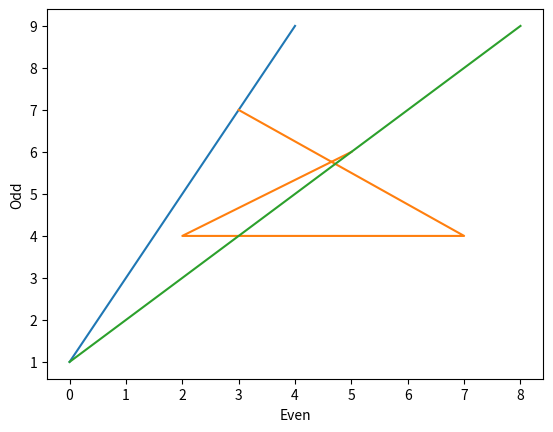

Reproduce this figure in Python. (Note: this script raises an exception after producing the figure.)
import matplotlib.pyplot as plt
import numpy as np # it's useful to import numpy too because you'll be dealing with arrays

import matplotlib.pyplot as plt
import numpy as np
plt.plot([1,3,5,7,9])
plt.show()



%matplotlib inline

import matplotlib.pyplot as plt
import numpy as np
%matplotlib inline
plt.plot([3,7,2,5],[7,4,4,6])
#[3,7,2,5] is x_axis and [7,3,4,6] is y_axis

import matplotlib.pyplot as plt
import numpy as np
%matplotlib inline
plt.plot([0,2,4,6,8],[1,3,5,7,9])
plt.xlabel('Even') # x_axis label
plt.ylabel('Odd') # y_axis label

import matplotlib.pyplot as plt
import numpy as np
%matplotlib inline
plt.plot([0,2,4,6,8,10],[1,3,5,7,9])
plt.xlabel('Even') # x_axis label
plt.ylabel('Odd') # y_axis label

import matplotlib.pyplot as plt
import numpy as np
%matplotlib inline
x = np.arange(0,10)
y = np.exp(x)

plt.plot(x,y,marker='o')
plt.xlabel('x')
plt.ylabel('$y=e^x$')

import matplotlib.pyplot as plt
%matplotlib inline
plt.plot([1,2,3,4], [1,4,9,12])
plt.show()

import matplotlib.pyplot as plt
%matplotlib inline
import numpy as np
x = np.arange(0,20,0.1)
y = np.cos(x)
y1 = np.exp(-x/10)*np.cos(x)
plt.plot(x,y, label = "Oscillation 1")
plt.plot(x,y1, label = "Oscillation 2", color = "g")
plt.xlabel("X axis")
plt.ylabel("Y axis")
plt.legend()
plt.show()

import matplotlib.pyplot as plt
%matplotlib inline
import numpy as np
x = np.arange(0,20,0.1)
y = (10**x)*(np.cos(x)**2)
plt.plot(x,y)
plt.yscale("log")
plt.xscale("log")
plt.show()

import matplotlib.pyplot as plt
%matplotlib inline
import numpy as np
a = np.arange(0,20)
plt.loglog(a,a,'b--',label='y=x')
plt.loglog(a,a**2,'r:',label='$y=x^2$')
plt.loglog(a,a**3,'g-.',label='$y=x^3$')
plt.ylabel('y')
plt.xlabel('x')
plt.legend()

import numpy as np
import matplotlib.pyplot as plt

pi = np.pi

a = 2*pi # width of well

x = np.linspace(0,a,10000) # linearly spaced values

A = (2/a)**(1/2) #Normalisation Constant

#def psi(n,x):
  #wf = A*np.sin(n*pi*x/a) #Defining the wavefunction
  #return wf

y1 = A*np.sin(1*pi*x/a) #Ground state
y2 = A*np.sin(2*pi*x/a)
y3 = A*np.sin(3*pi*x/a)
#y1 = psi(1,x) #Ground state
#y2 = psi(2,x)
#y3 = psi(3,x)
plt.figure(figsize=(15,5),dpi=600)
plt.plot(x,y1,c='r',label="n=1")
plt.plot(x,y2,c='g',label="n=2")
plt.plot(x,y3,c='b',label="n=3")
plt.plot(x,y1**2,c='c',label="$\psi_{1}^2$")
plt.plot(x,y2**2,c='m',label="$\psi_{2}^2$")
plt.plot(x,y3**2,c='y',label="$\psi_{3}^2$")
plt.title("Wavefunction for Infinite Square Well")
plt.xlabel("x values")
plt.ylabel("$\psi(x)$")
plt.legend()
#plt.grid()

